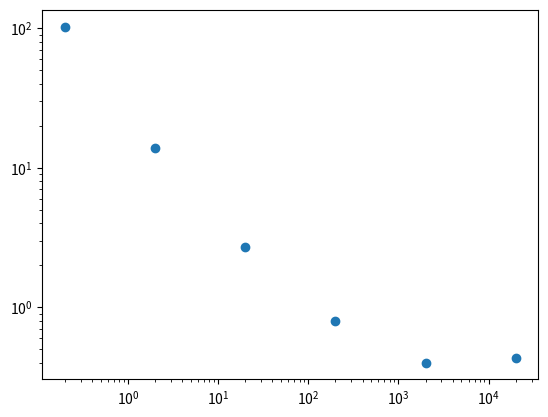

Python code for this plot:
import numpy as np
import matplotlib.pyplot as plt
from scipy import interpolate
Re = [0.2, 2, 20, 200, 2000, 20000]
Cp = [103, 13.9, 2.72, 0.8, 0.401, 0.433]

log_Re = np.log(Re)
log_Cp = np.log(Cp)
Log_CubSpl = interpolate.CubicSpline(log_Re, log_Cp)
x_to_find = [5, 50, 5000]
y = np.exp(Log_CubSpl(np.log(x_to_find)))
print("pierwiastki:", y)
plt.scatter(Re, Cp)
plt.yscale('log')
plt.xscale('log')
plt.show()